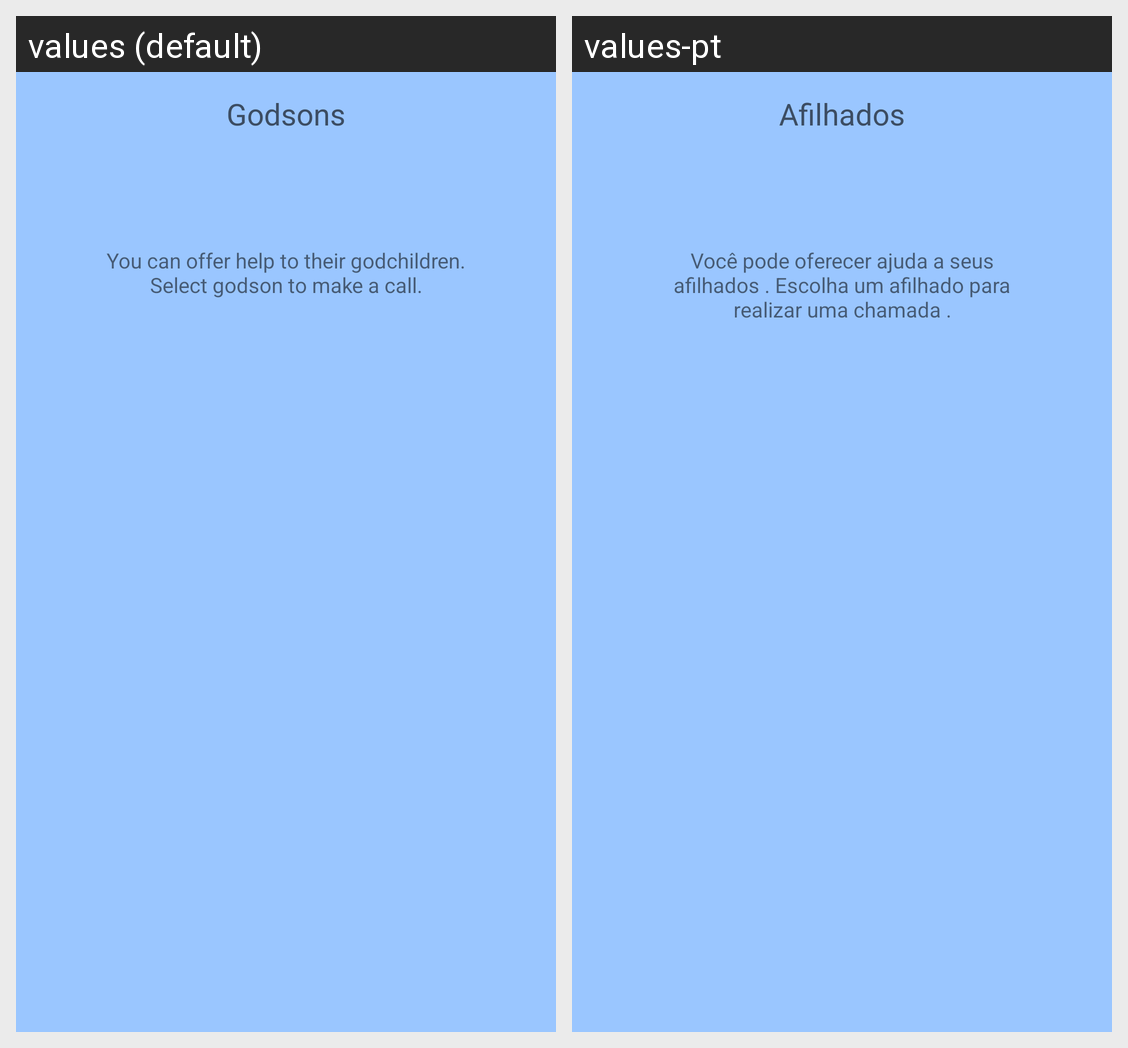

This grid shows one Android layout under two languages. Give, for every string resource on the screen, its name, the default text and each shown locale's text.
Android screen res/layout/godsons_frag.xml rendered under 2 locales, left to right: values (default), values-pt. Device: Nexus 5 (rendered at 1080×1920; each locale shown at half size, 540×960, under a caption strip naming it); theme AppTheme.
Strings drawn on this screen, with the default value and each locale's value (text and hints the layout hard-codes, and strings that could not be matched under every locale, appear in the picture but are not listed):

godsons
  values: Godsons
  values-pt: Afilhados

godsons_suggestion
  values: You can offer help to their godchildren. Select godson to make a call.
  values-pt: Você pode oferecer ajuda a seus afilhados . Escolha um afilhado para realizar uma chamada .
